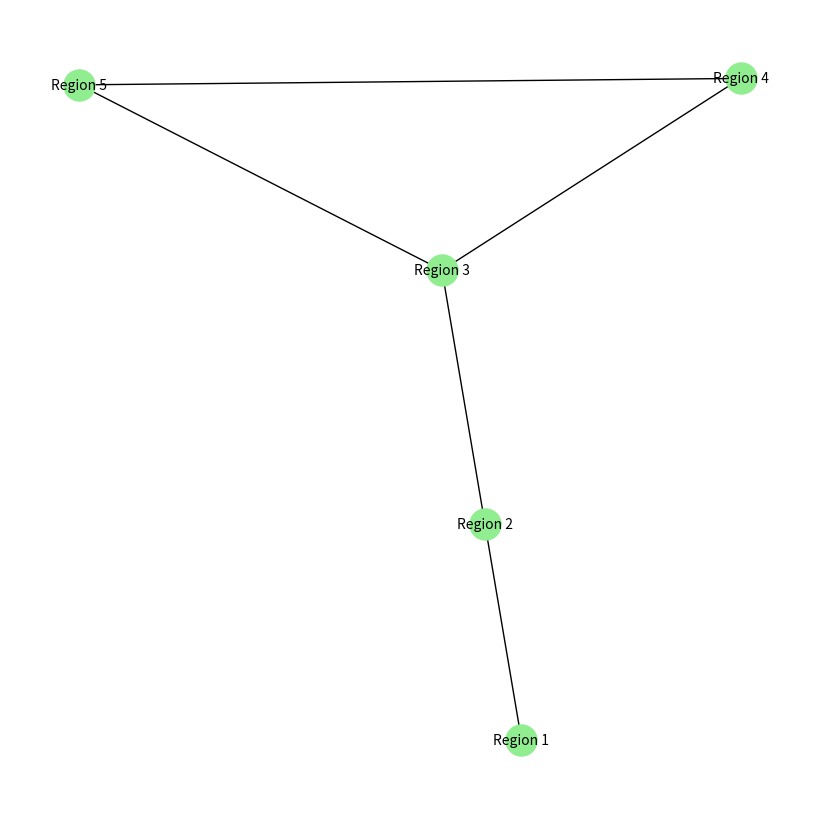
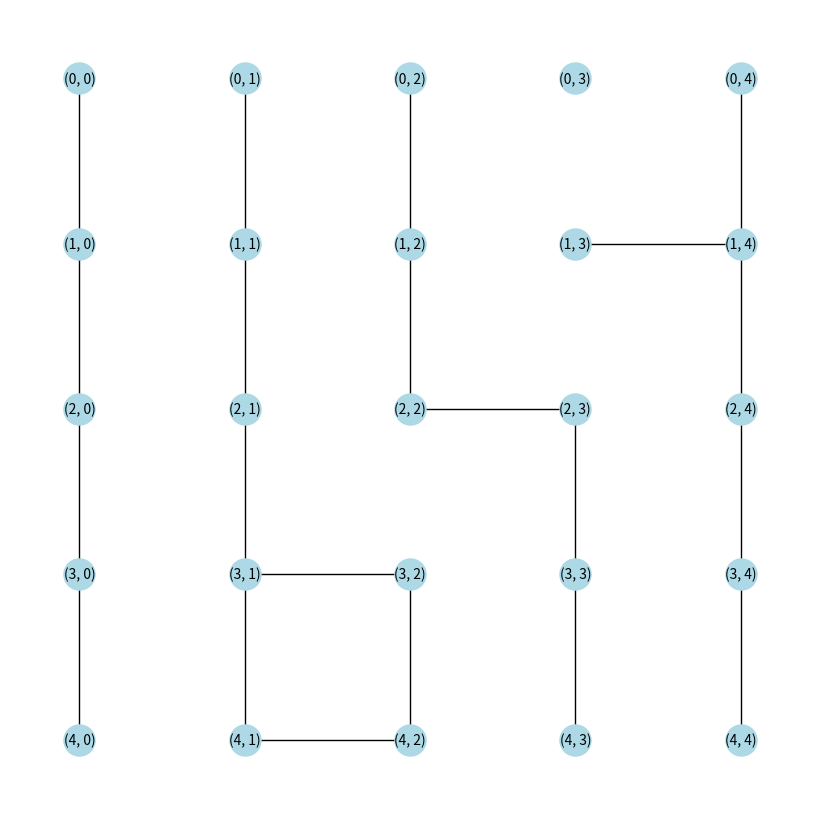

Recreate these plots in Python, in order.
import matplotlib.pyplot as plt
import networkx as nx


class GridGraph:
    def __init__(self, rows, cols):
        self.rows = rows
        self.cols = cols
        self.adj_list = {(r, c): [] for r in range(rows) for c in range(cols)}
        self.data = {(r, c): None for r in range(rows) for c in range(cols)}

    def add_edge(self, cell1, cell2):
        if self._are_adjacent(cell1, cell2):
            self.adj_list[cell1].append(cell2)
            self.adj_list[cell2].append(cell1)
        else:
            raise ValueError(f"Cells {cell1} and {cell2} are not adjacent.")

    def remove_edge(self, cell1, cell2):
        self.adj_list[cell1].remove(cell2)
        self.adj_list[cell2].remove(cell1)

    def neighbors(self, cell):
        return self.adj_list[cell]

    def _are_adjacent(self, cell1, cell2):
        r1, c1 = cell1
        r2, c2 = cell2
        return (abs(r1 - r2) == 1 and c1 == c2) or (
            abs(c1 - c2) == 1 and r1 == r2
        )

    def find_all_regions(self):
        visited = set()
        regions = []

        def dfs(cell):
            stack = [cell]
            region = []
            while stack:
                current = stack.pop()
                if current not in visited:
                    visited.add(current)
                    region.append(current)
                    for neighbor in self.neighbors(current):
                        if neighbor not in visited:
                            stack.append(neighbor)
            return region

        for cell in self.adj_list:
            if cell not in visited:
                region = dfs(cell)
                regions.append(region)

        return regions

    def are_regions_adjacent(self, region1, region2):
        for cell1 in region1:
            for cell2 in region2:
                if self._are_adjacent(cell1, cell2):
                    return True
        return False

    def find_region_adjacency(self):
        regions = self.find_all_regions()
        region_graph = nx.Graph()

        for i, region in enumerate(regions):
            region_graph.add_node(i, cells=region)
            for j in range(i):
                if self.are_regions_adjacent(regions[i], regions[j]):
                    region_graph.add_edge(i, j)

        return region_graph

    def visualize(self):
        G = nx.Graph()
        for cell in self.adj_list:
            G.add_node(cell)
            for neighbor in self.adj_list[cell]:
                G.add_edge(cell, neighbor)

        pos = {
            (r, c): (c, -r) for r in range(self.rows) for c in range(self.cols)
        }

        plt.figure(figsize=(8, 8))
        nx.draw(
            G,
            pos,
            with_labels=True,
            node_size=500,
            node_color="lightblue",
            font_size=10,
            font_color="black",
        )
        plt.show()

    def visualize_regions(self, region_graph):
        pos = nx.spring_layout(region_graph)
        labels = {i: f"Region {i+1}" for i in region_graph.nodes()}

        plt.figure(figsize=(8, 8))
        nx.draw(
            region_graph,
            pos,
            labels=labels,
            with_labels=True,
            node_size=500,
            node_color="lightgreen",
            font_size=10,
            font_color="black",
        )
        plt.show()

    def set_cell_data(self, cell, data):
        if cell in self.data:
            self.data[cell] = data
        else:
            raise ValueError(f"Cell {cell} is out of bounds.")

    def get_cell_data(self, cell):
        if cell in self.data:
            return self.data[cell]
        else:
            raise ValueError(f"Cell {cell} is out of bounds.")


# Example usage
grid_graph = GridGraph(5, 5)

# Region 1
grid_graph.add_edge((0, 0), (1, 0))  # Valid
grid_graph.add_edge((1, 0), (2, 0))  # Valid
grid_graph.add_edge((2, 0), (3, 0))  # Valid
grid_graph.add_edge((3, 0), (4, 0))  # Valid

# Region 2
grid_graph.add_edge((0, 1), (1, 1))  # Valid
grid_graph.add_edge((1, 1), (2, 1))  # Valid
grid_graph.add_edge((2, 1), (3, 1))  # Valid
grid_graph.add_edge((3, 1), (4, 1))  # Valid
grid_graph.add_edge((3, 1), (3, 2))  # Valid
grid_graph.add_edge((4, 1), (4, 2))  # Valid
grid_graph.add_edge((3, 2), (4, 2))  # Valid

# Region 3
grid_graph.add_edge((0, 2), (1, 2))  # Valid
grid_graph.add_edge((1, 2), (2, 2))  # Valid
grid_graph.add_edge((2, 2), (2, 3))  # Valid
grid_graph.add_edge((2, 3), (3, 3))  # Valid
grid_graph.add_edge((3, 3), (4, 3))  # Valid

# Region 4
grid_graph.add_edge((0, 4), (1, 4))  # Valid
grid_graph.add_edge((1, 4), (2, 4))  # Valid
grid_graph.add_edge((2, 4), (3, 4))  # Valid
grid_graph.add_edge((3, 4), (4, 4))  # Valid
grid_graph.add_edge((1, 3), (1, 4))  # Valid

# Set data for some cells
grid_graph.set_cell_data((0, 0), "Start")
grid_graph.set_cell_data((4, 4), "End")
grid_graph.set_cell_data((1, 1), {"terrain": "mountain", "altitude": 3000})

# Get data for a cell
print(grid_graph.get_cell_data((0, 0)))  # Output: Start
print(grid_graph.get_cell_data((4, 4)))  # Output: End
print(
    grid_graph.get_cell_data((1, 1))
)  # Output: {'terrain': 'mountain', 'altitude': 3000}

regions = grid_graph.find_all_regions()
for i, region in enumerate(regions):
    print(f"Region {i+1}: {region}")

# Find and visualize region adjacency graph
region_graph = grid_graph.find_region_adjacency()
grid_graph.visualize_regions(region_graph)

# Visualize the grid
grid_graph.visualize()
